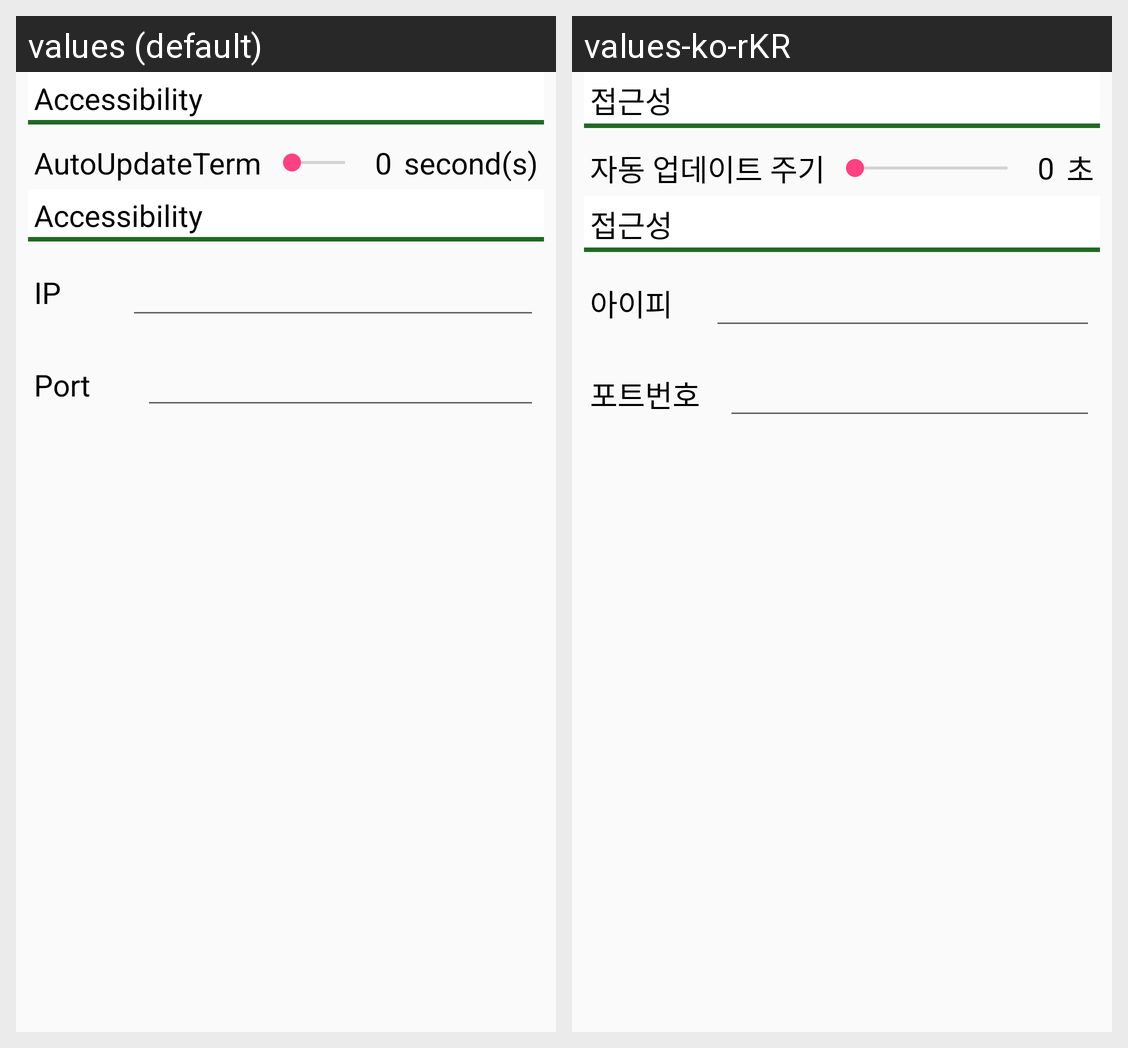

The same Android screen rendered under two of its app's locales, left to right. List the strings drawn on it with the default value and each locale's translation.
Android screen res/layout/activity_setting.xml rendered under 2 locales, left to right: values (default), values-ko-rKR. Device: Nexus 5 (rendered at 1080×1920; each locale shown at half size, 540×960, under a caption strip naming it); theme AppTheme.
Strings drawn on this screen, with the default value and each locale's value (text and hints the layout hard-codes, and strings that could not be matched under every locale, appear in the picture but are not listed):

accessibility
  values: Accessibility
  values-ko-rKR: 접근성

autoUpdate
  values: AutoUpdateTerm
  values-ko-rKR: 자동 업데이트 주기

second
  values: second(s)
  values-ko-rKR: 초

ip
  values: IP
  values-ko-rKR: 아이피

port
  values: Port
  values-ko-rKR: 포트번호
